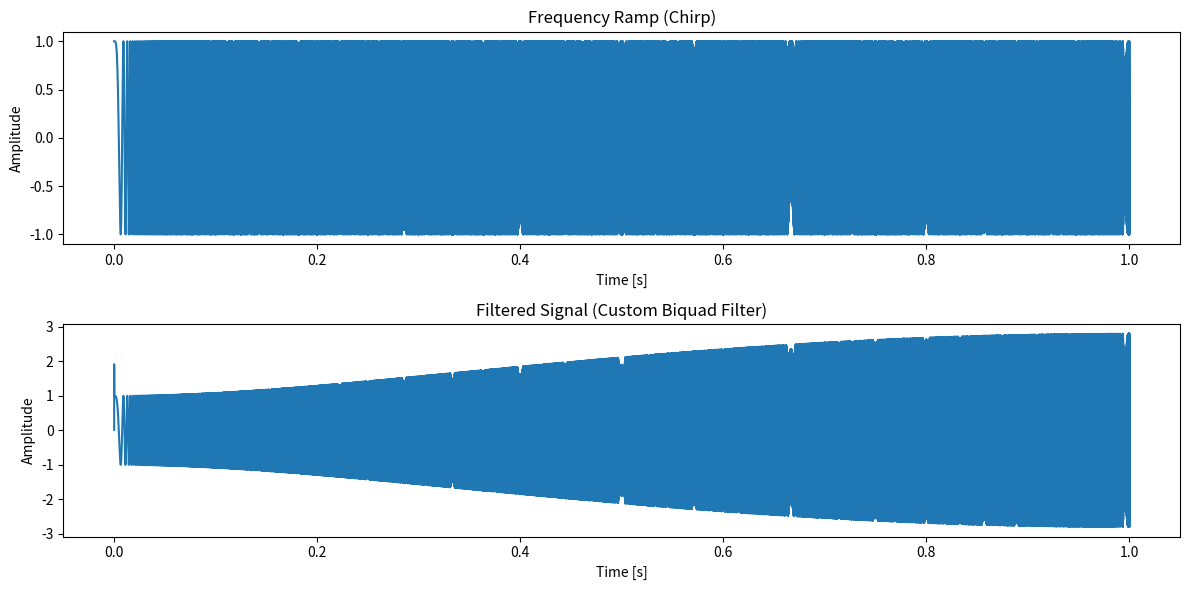

Python code for this plot:
import numpy as np
import matplotlib.pyplot as plt
from scipy import signal

fs = 48000

class BiquadFilter:
    def __init__(self, b0, b1, b2, a0, a1, a2):
        # Normalizing the filter coefficients
        self.b0 = b0 / a0
        self.b1 = b1 / a0
        self.b2 = b2 / a0
        self.a1 = a1 / a0
        self.a2 = a2 / a0
 
        # State variables for the filter (Direct Form I)
        self.z1 = 0.0
        self.z2 = 0.0
 
    def process_sample(self, x):
        # Calculate the filtered output
        y = self.b0 * x + self.b1 * self.z1 + self.b2 * self.z2 - self.a1 * self.z1 - self.a2 * self.z2
 
        # Update the state
        self.z2 = self.z1
        self.z1 = x
 
        return y
 
# Example usage: Create a simple low-pass filter
# Low-pass filter coefficients (these could be calculated or defined)
b0, b1, b2 = 0.014, 0.0, -0.014
a0, a1, a2 = 1.0, -1.9, 0.9
 
# Create an instance of the filter
biquad_filter = BiquadFilter(b0, b1, b2, a0, a1, a2)
 
# Create a frequency ramp (chirp signal)
t = np.linspace(0, 1, fs, endpoint=False)  # 1 second duration
 
# Frequency ramp (chirp signal) from 0 to fs/2 Hz
f0 = 0  # Start frequency
f1 = fs / 2  # End frequency
frequency_ramp = signal.chirp(t, f0=f0, f1=f1, t1=1, method='linear')
 
# Apply the custom biquad filter to the chirp signal
filtered_signal_custom = np.array([biquad_filter.process_sample(x) for x in frequency_ramp])
 
# Plotting the frequency ramp and the filtered signal using the custom filter
plt.figure(figsize=(12, 6))
 
# Plot frequency ramp
plt.subplot(2, 1, 1)
plt.plot(t, frequency_ramp)
plt.title('Frequency Ramp (Chirp)')
plt.xlabel('Time [s]')
plt.ylabel('Amplitude')
 
# Plot filtered signal (custom biquad)
plt.subplot(2, 1, 2)
plt.plot(t, filtered_signal_custom)
plt.title('Filtered Signal (Custom Biquad Filter)')
plt.xlabel('Time [s]')
plt.ylabel('Amplitude')
 
plt.tight_layout()
plt.show()